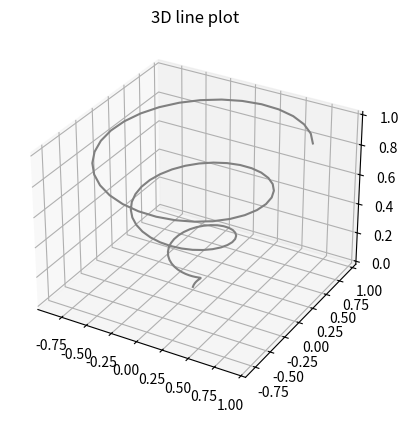
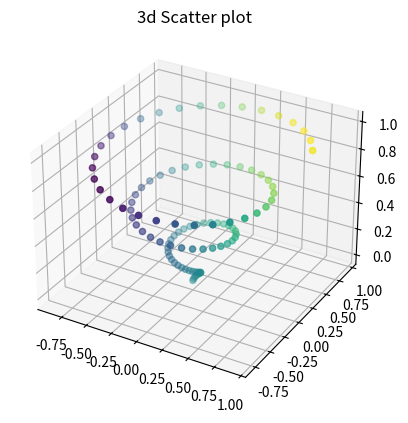
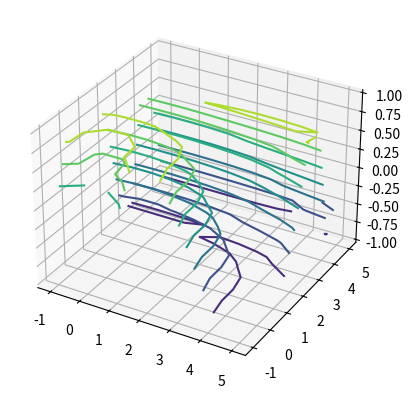
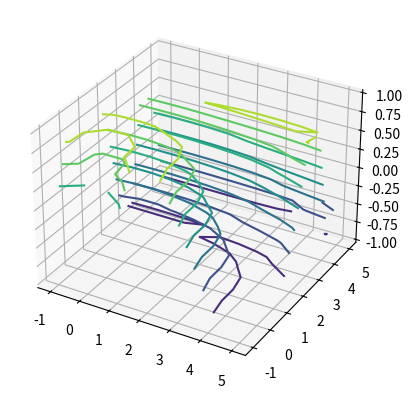

Here is the Python script that generated these plots, in order: (Note: this script raises an exception after producing the figures.)
"""
matplotlib_3d_paths.py
https://www.tutorialspoint.com/matplotlib/matplotlib_three_dimensional_plotting.htm
"""
from mpl_toolkits import mplot3d
import numpy as np
import matplotlib.pyplot as plt

def line_plot_3d():
    fig = plt.figure()
    ax = plt.axes(projection='3d')
    z = np.linspace(0, 1, 100)
    x = z * np.sin(20 * z)
    y = z * np.cos(20 * z)
    ax.plot3D(x, y, z, 'gray')
    ax.set_title('3D line plot')
    plt.show()
    return

def ax_scatter3D_plot():
    fig = plt.figure()
    ax = plt.axes(projection='3d')
    z = np.linspace(0, 1, 100)
    x = z * np.sin(20 * z)
    y = z * np.cos(20 * z)
    c = x + y
    ax.scatter(x, y, z, c=c)
    ax.set_title('3d Scatter plot')
    plt.show()
    return

def plotting_contour_graphs():
    """Plotting contour graphs.
        
    https://www.geeksforgeeks.org/three-dimensional-plotting-in-python-using-matplotlib/
    """
    def f(x, y):
        """Function for z-axis."""
        return np.sin(np.sqrt(x ** 2 + y ** 3))
    
    # x and y axis.
    x = np.linspace(-1, 5, 10)
    y = np.linspace(-1, 5, 10)
    X, Y = np.meshgrid(x, y)
    Z = f(X, Y)
    
    fig = plt.figure()
    ax = plt.axes(projection ='3d')
    
    # ax.contour3D is used plot a contour graph.
    ax.contour3D(X, Y, Z)
    return

def plotting_surface_triangulations():
    """Function for plotting surface triangulations.
    
        https://www.geeksforgeeks.org/three-dimensional-plotting-in-python-using-matplotlib/
    """    
    # Angle and radius.
    theta = 2 * np.pi * np.random.random(100)
    r = 6 * np.random.random(100)
    
    # All three axes.
    x = np.ravel(r * np.sin(theta))
    y = np.ravel(r * np.cos(theta))
    z = f(x, y)
    
    ax = plt.axes(projection ='3d')
    ax.scatter(x, y, z, c = z, cmap ='viridis', linewidth = 0.25);
    
    ax = plt.axes(projection ='3d')
    ax.plot_trisurf(x, y, z, cmap ='viridis', edgecolor ='green');
    return


if __name__ == "__main__":
    line_plot_3d()
    ax_scatter3D_plot()
    plotting_contour_graphs()
    plotting_contour_graphs()
    plotting_surface_triangulations()
